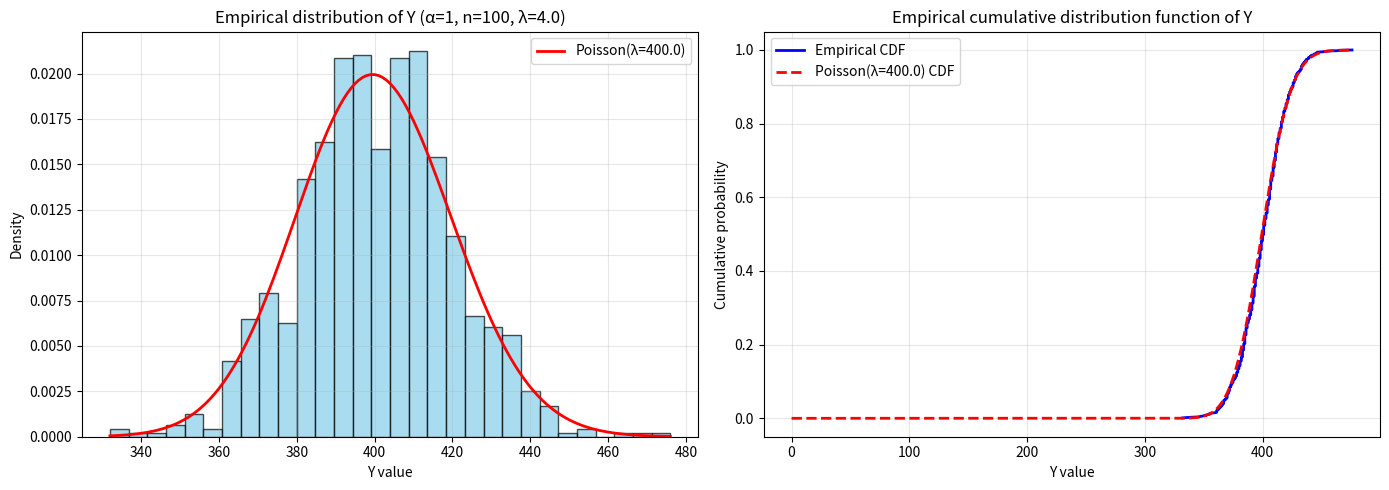
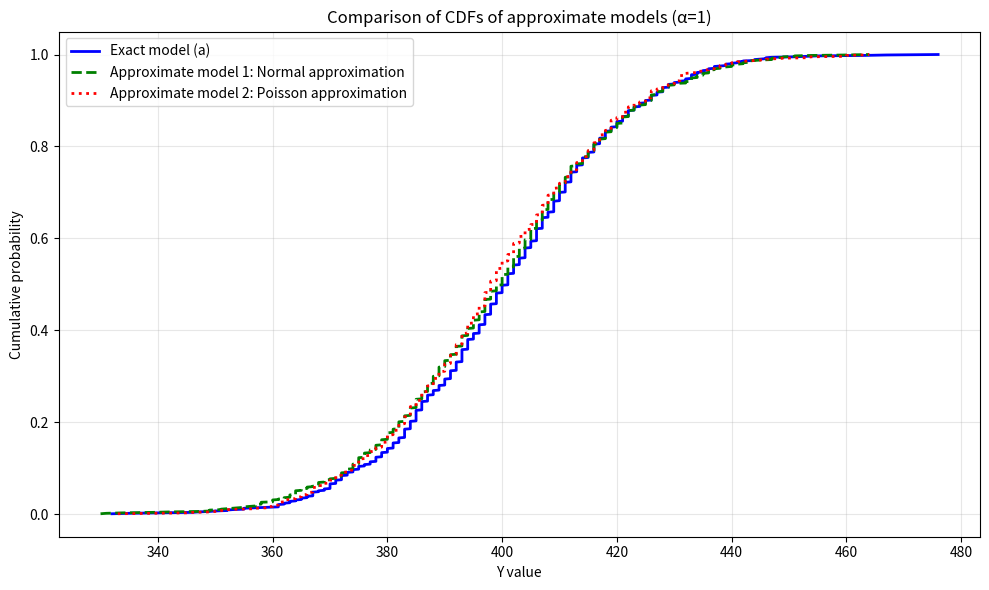
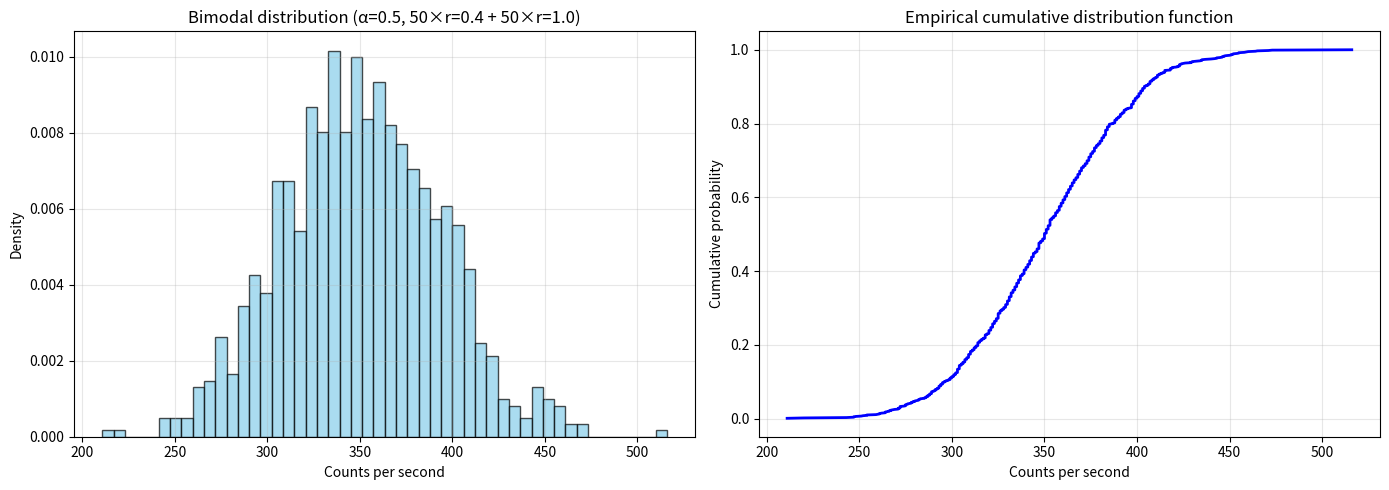
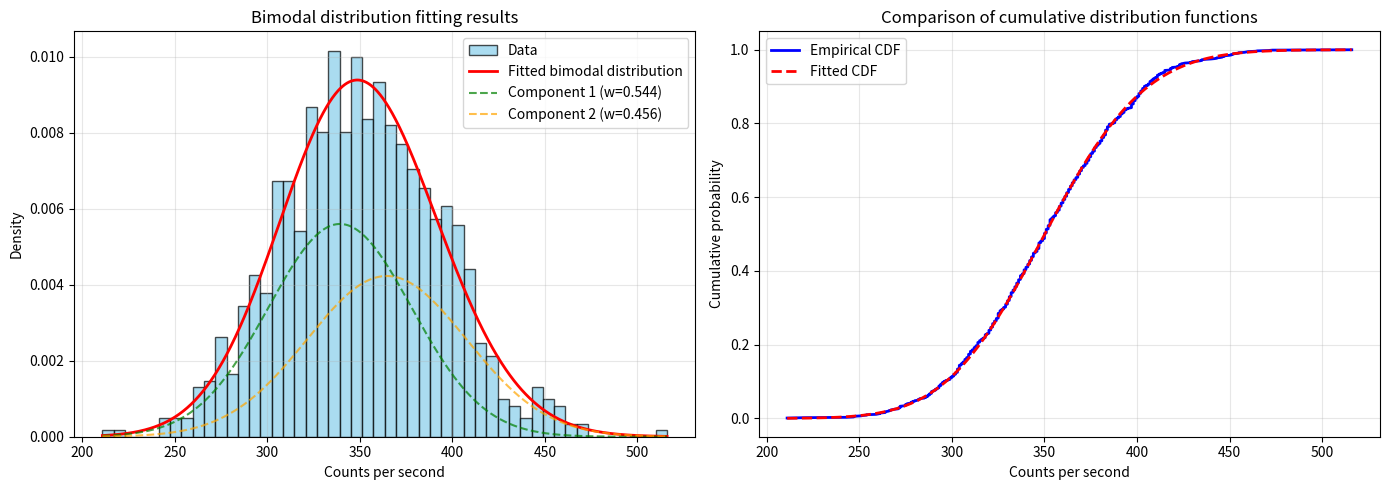

Write the Python code that produced these figures, in order.
import numpy as np
import matplotlib.pyplot as plt
from scipy import stats
from scipy.optimize import minimize
import warnings
warnings.filterwarnings('ignore')
# Data Set
n = 100  # Number of Geiger counters
r = 0.4  # Detection rate (per second)
t = 10  # Time interval (seconds)
lambda_param = r * t  # Poisson distribution parameter = 4


# ==================== Problem (a): Simulate Y (α=1) ====================
def problem_a():
    """
    Problem (a): Simulate 1000 samples of Y when α=1
    Distribution choice: Since particles are detected independently at a constant rate, Xi ~ Poisson(λ = r t = 4)
    When α=1, all Wi=1, so Y = ΣXi ~ Poisson(nλ = 400)
    """
    print("=" * 60)
    print("Problem (a): Simulate Y (α=1)")
    print("=" * 60)

    n_samples = 1000

    # Simulate detection counts for each counter Xi ~ Poisson(4)
    X = np.random.poisson(lambda_param, size=(n_samples, n))

    # Simulate successful transmission Wi ~ Bernoulli(α=1), i.e., all Wi=1
    W = np.random.binomial(1, 1.0, size=(n_samples, n))

    # Compute Y = Σ(Wi * Xi)
    Y = np.sum(W * X, axis=1)

    # Plot empirical distribution and CDF
    fig, axes = plt.subplots(1, 2, figsize=(14, 5))

    # Left: Empirical distribution (histogram)
    axes[0].hist(Y, bins=30, density=True, alpha=0.7, color='skyblue', edgecolor='black')
    axes[0].set_xlabel('Y value')
    axes[0].set_ylabel('Density')
    axes[0].set_title(f'Empirical distribution of Y (α=1, n={n}, λ={lambda_param})')
    axes[0].grid(True, alpha=0.3)

    # Overlay theoretical Poisson distribution
    y_range = np.arange(Y.min(), Y.max() + 1)
    poisson_theory = stats.poisson.pmf(y_range, n * lambda_param)
    axes[0].plot(y_range, poisson_theory, 'r-', linewidth=2, label=f'Poisson(λ={n * lambda_param})')
    axes[0].legend()

    # Right: Empirical CDF
    sorted_Y = np.sort(Y)
    empirical_cdf = np.arange(1, len(sorted_Y) + 1) / len(sorted_Y)
    axes[1].plot(sorted_Y, empirical_cdf, 'b-', linewidth=2, label='Empirical CDF')

    # Overlay theoretical CDF
    y_range_cdf = np.arange(0, Y.max() + 1)
    poisson_cdf = stats.poisson.cdf(y_range_cdf, n * lambda_param)
    axes[1].plot(y_range_cdf, poisson_cdf, 'r--', linewidth=2, label=f'Poisson(λ={n * lambda_param}) CDF')
    axes[1].set_xlabel('Y value')
    axes[1].set_ylabel('Cumulative probability')
    axes[1].set_title('Empirical cumulative distribution function of Y')
    axes[1].legend()
    axes[1].grid(True, alpha=0.3)

    plt.tight_layout()
    plt.savefig('problem_a_distribution.png', dpi=300, bbox_inches='tight')
    print("Statistics of Y:")
    print(f"  Mean: {np.mean(Y):.2f} (theoretical value: {n * lambda_param})")
    print(f"  Standard deviation: {np.std(Y):.2f} (theoretical value: {np.sqrt(n * lambda_param):.2f})")
    print(f"  Minimum: {np.min(Y)}, Maximum: {np.max(Y)}")
    print("Figure saved as: problem_a_distribution.png\n")

    return Y


# ==================== Problem (b): Approximate simulation models ====================
def problem_b(Y_exact):
    """
    Problem (b): Implement two approximate simulation models
    1. Normal approximation: According to the central limit theorem, Y is approximately normal
    2. Poisson approximation: Directly use Poisson(nλ) distribution
    """
    print("=" * 60)
    print("Problem (b): Approximate simulation models")
    print("=" * 60)

    n_samples = 1000

    # Approximate model 1: Normal approximation
    # By the central limit theorem, Y ~ N(nλ, nλ)
    mean_normal = n * lambda_param
    std_normal = np.sqrt(n * lambda_param)
    Y_normal = np.random.normal(mean_normal, std_normal, n_samples)
    Y_normal = np.maximum(0, np.round(Y_normal))  # Ensure non-negative integers

    # Approximate model 2: Poisson approximation
    # Directly use Poisson(nλ) distribution
    Y_poisson = np.random.poisson(n * lambda_param, n_samples)

    # Plot CDF comparison
    fig, ax = plt.subplots(1, 1, figsize=(10, 6))

    # CDF of exact model
    sorted_Y_exact = np.sort(Y_exact)
    empirical_cdf_exact = np.arange(1, len(sorted_Y_exact) + 1) / len(sorted_Y_exact)
    ax.plot(sorted_Y_exact, empirical_cdf_exact, 'b-', linewidth=2, label='Exact model (a)')

    # Normal approximation CDF
    sorted_Y_normal = np.sort(Y_normal)
    empirical_cdf_normal = np.arange(1, len(sorted_Y_normal) + 1) / len(sorted_Y_normal)
    ax.plot(sorted_Y_normal, empirical_cdf_normal, 'g--', linewidth=2, label='Approximate model 1: Normal approximation')

    # Poisson approximation CDF
    sorted_Y_poisson = np.sort(Y_poisson)
    empirical_cdf_poisson = np.arange(1, len(sorted_Y_poisson) + 1) / len(sorted_Y_poisson)
    ax.plot(sorted_Y_poisson, empirical_cdf_poisson, 'r:', linewidth=2, label='Approximate model 2: Poisson approximation')

    ax.set_xlabel('Y value')
    ax.set_ylabel('Cumulative probability')
    ax.set_title('Comparison of CDFs of approximate models (α=1)')
    ax.legend()
    ax.grid(True, alpha=0.3)

    plt.tight_layout()
    plt.savefig('problem_b_approximations.png', dpi=300, bbox_inches='tight')

    # Accuracy metrics (KS statistic)
    from scipy.stats import ks_2samp

    ks_normal, p_normal = ks_2samp(Y_exact, Y_normal)
    ks_poisson, p_poisson = ks_2samp(Y_exact, Y_poisson)

    print("Accuracy analysis of approximate models:")
    print(f"  Normal approximation KS statistic: {ks_normal:.4f}, p-value: {p_normal:.4f}")
    print(f"  Poisson approximation KS statistic: {ks_poisson:.4f}, p-value: {p_poisson:.4f}")
    print("\nDiscussion:")
    print("  1. Poisson approximation: Since Y is the sum of 100 independent Poisson(4) random variables,")
    print("     theoretically Y ~ Poisson(400), so the Poisson approximation is extremely accurate.")
    print("  2. Normal approximation: By the central limit theorem, when n is large,")
    print("     Y is approximately normal N(400, 20²). For large λ, the Poisson distribution is also close to normal.")
    print("     Both approximations are accurate, but the Poisson approximation is more precise because it is the exact distribution.")
    print("Figure saved as: problem_b_approximations.png\n")

    return Y_normal, Y_poisson


# ==================== Problem (c): Hypothesis testing ====================
def problem_c(Y):
    """
    Problem (c): Hypothesis testing
    H0: μ ≤ 400 vs H1: μ > 400
    Significance level: 5%
    """
    print("=" * 60)
    print("Problem (c): Hypothesis testing")
    print("=" * 60)

    mu0 = 400  # Value under null hypothesis
    alpha_level = 0.05  # Significance level

    # One-sample t-test (right-tailed)
    t_stat, p_value = stats.ttest_1samp(Y, mu0, alternative='greater')

    # Ensure p_value is a scalar
    p_value_float = float(np.asarray(p_value).item())

    # z-test can also be used (since sample size is large)
    sample_mean = np.mean(Y)
    sample_std = np.std(Y, ddof=1)
    n_samples = len(Y)
    z_stat = (sample_mean - mu0) / (sample_std / np.sqrt(n_samples))
    z_p_value = 1 - stats.norm.cdf(z_stat)

    print(f"Null hypothesis H0: μ ≤ {mu0}")
    print(f"Alternative hypothesis H1: μ > {mu0}")
    print(f"Significance level: {alpha_level * 100}%\n")

    print("Sample statistics:")
    print(f"  Sample mean: {sample_mean:.2f}")
    print(f"  Sample standard deviation: {sample_std:.2f}")
    print(f"  Sample size: {n_samples}\n")

    print("t-test results:")
    print(f"  t statistic: {t_stat:.4f}")
    print(f"  p-value: {p_value_float:.4f}")
    print(f"  Conclusion: {'Reject H0' if p_value_float < alpha_level else 'Do not reject H0'}\n")

    print("z-test results (large-sample approximation):")
    print(f"  z statistic: {z_stat:.4f}")
    print(f"  p-value: {z_p_value:.4f}")
    print(f"  Conclusion: {'Reject H0' if z_p_value < alpha_level else 'Do not reject H0'}\n")

    print("Discussion on using hypothesis tests on computer-simulated data:")
    print("  1. Simulated data are deterministic (given a random seed), but statistical inference is still valid.")
    print("  2. Hypothesis testing can help verify whether the simulation model matches theoretical expectations.")
    print("  3. In simulations, we can generate many samples, leading to high test power.")
    print("  4. Note: Simulated data may not satisfy certain assumptions (e.g., independence),")
    print("     but in this problem the counters are independent, so the assumptions hold.")
    print("  5. If the p-value is very small, it may indicate an error in the simulation implementation or an inaccurate theoretical model.\n")

    return t_stat, p_value


# ==================== Problem (d): Discussion (text explanation) ====================
def problem_d():
    """
    Problem (d): Discuss how the answer to (b) changes when α=0.5 while keeping r=0.4 unchanged
    """
    print("=" * 60)
    print("Problem (d): Discussion (α=0.5, r=0.4)")
    print("=" * 60)
    print("""
    When α=0.5, each counter's report has only a 50% probability of being successfully transmitted.

    Impact on the approximate models in problem (b):

    1. Change in exact distribution:
       - When α=0.5, Y = Σ(Wi * Xi), where Wi ~ Bernoulli(0.5)
       - Expectation of each Wi * Xi: E[Wi * Xi] = E[Wi] * E[Xi] = 0.5 * 4 = 2
       - Expectation of Y: E[Y] = n * 0.5 * 4 = 200
       - Variance of Y: Var(Y) = n * [Var(Wi*Xi)] = n * [E[Wi]Var(Xi) + Var(Wi)E[Xi]²]
                    = n * [0.5*4 + 0.25*16] = n * [2 + 4] = 600

    2. Normal approximation:
       - Y is approximately ~ N(200, √600²) = N(200, 24.49²)
       - Still valid, because the central limit theorem still applies
       - But the variance increases because transmission failures introduce extra variability

    3. Poisson approximation:
       - Due to the presence of Wi, Y is no longer a simple Poisson distribution
       - But it can be approximated as Poisson(200), since E[Y] = 200
       - The accuracy of this approximation decreases because the actual variance (600) is greater than the Poisson variance (200)
       - The actual distribution is "zero-inflated" because some counters' reports may be completely lost

    4. Conclusion:
       - The normal approximation is still applicable, but the parameters need to be adjusted
       - The accuracy of the Poisson approximation decreases significantly because the actual distribution deviates from Poisson
       - More complex approximations may be needed, such as a negative binomial mixture or other mixture distributions
    """)


# ==================== Problem (e): Bimodal simulation ====================
def problem_e():
    """
    Problem (e): When α=0.5, with 50 counters having r=0.4 and 50 counters having r=1
    Simulate 1000 seconds of count reports
    """
    print("=" * 60)
    print("Problem (e): Bimodal simulation (α=0.5, mixed r)")
    print("=" * 60)

    alpha = 0.5
    t_simulation = 1000  # Simulate 1000 seconds

    # 50 counters with r=0.4, 50 counters with r=1
    r_values = np.concatenate([np.full(50, 0.4), np.full(50, 1.0)])
    lambda_values = r_values * t  # Poisson parameter for each counter

    # Store counts at each time point
    counts_per_second = []

    for second in range(t_simulation):
        # Detection counts of each counter
        X = np.array([np.random.poisson(lam) for lam in lambda_values])

        # Successful/failed transmission
        W = np.random.binomial(1, alpha, size=n)

        # Total count in this second
        total_count = np.sum(W * X)
        counts_per_second.append(total_count)

    counts_per_second = np.array(counts_per_second)

    # Plot distribution and CDF
    fig, axes = plt.subplots(1, 2, figsize=(14, 5))

    # Left: Empirical distribution
    axes[0].hist(counts_per_second, bins=50, density=True, alpha=0.7,
                 color='skyblue', edgecolor='black')
    axes[0].set_xlabel('Counts per second')
    axes[0].set_ylabel('Density')
    axes[0].set_title('Bimodal distribution (α=0.5, 50×r=0.4 + 50×r=1.0)')
    axes[0].grid(True, alpha=0.3)

    # Right: Empirical CDF
    sorted_counts = np.sort(counts_per_second)
    empirical_cdf = np.arange(1, len(sorted_counts) + 1) / len(sorted_counts)
    axes[1].plot(sorted_counts, empirical_cdf, 'b-', linewidth=2)
    axes[1].set_xlabel('Counts per second')
    axes[1].set_ylabel('Cumulative probability')
    axes[1].set_title('Empirical cumulative distribution function')
    axes[1].grid(True, alpha=0.3)

    plt.tight_layout()
    plt.savefig('problem_e_bimodal.png', dpi=300, bbox_inches='tight')

    print("Statistics:")
    print(f"  Mean: {np.mean(counts_per_second):.2f}")
    print(f"  Standard deviation: {np.std(counts_per_second):.2f}")
    print(f"  Minimum: {np.min(counts_per_second)}, Maximum: {np.max(counts_per_second)}")
    print(f"  Skewness: {stats.skew(counts_per_second):.4f}")
    print(f"  Kurtosis: {stats.kurtosis(counts_per_second):.4f}")
    print("Figure saved as: problem_e_bimodal.png\n")

    return counts_per_second


# ==================== Problem (f): Bimodal distribution fitting ====================
def bimodal_log_likelihood(params, data):
    """
    Negative log-likelihood function for a bimodal normal distribution
    params: [mu1, sigma1, mu2, sigma2, w]
    w is the weight of the first component
    """
    mu1, sigma1, mu2, sigma2, w = params

    # Ensure parameters are in a reasonable range
    if sigma1 <= 0 or sigma2 <= 0 or w < 0 or w > 1:
        return 1e10

    # Likelihood of the mixture distribution
    likelihood = (w * stats.norm.pdf(data, mu1, sigma1) +
                  (1 - w) * stats.norm.pdf(data, mu2, sigma2))

    # Avoid numerical issues
    likelihood = np.clip(likelihood, 1e-10, None)

    return -np.sum(np.log(likelihood))


def problem_f(counts_data):
    """
    Problem (f): Use MLE to fit a bimodal normal distribution
    """
    print("=" * 60)
    print("Problem (f): Bimodal distribution fitting (MLE)")
    print("=" * 60)

    # Initial parameter estimates (based on data quantiles)
    data_sorted = np.sort(counts_data)

    # Use quantiles to initialize the two modes
    mu1_init = np.percentile(data_sorted, 25)
    mu2_init = np.percentile(data_sorted, 75)
    sigma1_init = np.std(data_sorted[data_sorted < np.median(data_sorted)])
    sigma2_init = np.std(data_sorted[data_sorted >= np.median(data_sorted)])
    w_init = 0.5

    initial_params = [mu1_init, sigma1_init, mu2_init, sigma2_init, w_init]

    print("Initial parameter estimates:")
    print(f"  μ1: {mu1_init:.2f}, σ1: {sigma1_init:.2f}")
    print(f"  μ2: {mu2_init:.2f}, σ2: {sigma2_init:.2f}")
    print(f"  Weight w: {w_init:.2f}\n")

    # MLE optimization
    bounds = [(None, None), (1e-3, None), (None, None), (1e-3, None), (0, 1)]
    result = minimize(bimodal_log_likelihood, initial_params, args=(counts_data,),
                      method='L-BFGS-B', bounds=bounds, options={'maxiter': 1000})

    mu1_est, sigma1_est, mu2_est, sigma2_est, w_est = result.x

    print("MLE estimation results:")
    print(f"  μ1: {mu1_est:.2f}, σ1: {sigma1_est:.2f}")
    print(f"  μ2: {mu2_est:.2f}, σ2: {sigma2_est:.2f}")
    print(f"  Weight w: {w_est:.4f}")
    print(f"  Negative log-likelihood: {result.fun:.2f}\n")

    # Plot fitted results
    fig, axes = plt.subplots(1, 2, figsize=(14, 5))

    # Left: Histogram + fitted distribution
    axes[0].hist(counts_data, bins=50, density=True, alpha=0.7,
                 color='skyblue', edgecolor='black', label='Data')

    x_range = np.linspace(counts_data.min(), counts_data.max(), 1000)
    fitted_pdf = (w_est * stats.norm.pdf(x_range, mu1_est, sigma1_est) +
                  (1 - w_est) * stats.norm.pdf(x_range, mu2_est, sigma2_est))
    axes[0].plot(x_range, fitted_pdf, 'r-', linewidth=2, label='Fitted bimodal distribution')

    # Plot the two components
    comp1 = w_est * stats.norm.pdf(x_range, mu1_est, sigma1_est)
    comp2 = (1 - w_est) * stats.norm.pdf(x_range, mu2_est, sigma2_est)
    axes[0].plot(x_range, comp1, 'g--', linewidth=1.5, alpha=0.7, label=f'Component 1 (w={w_est:.3f})')
    axes[0].plot(x_range, comp2, 'orange', linestyle='--', linewidth=1.5, alpha=0.7,
                 label=f'Component 2 (w={1 - w_est:.3f})')

    axes[0].set_xlabel('Counts per second')
    axes[0].set_ylabel('Density')
    axes[0].set_title('Bimodal distribution fitting results')
    axes[0].legend()
    axes[0].grid(True, alpha=0.3)

    # Right: CDF comparison
    sorted_data = np.sort(counts_data)
    empirical_cdf = np.arange(1, len(sorted_data) + 1) / len(sorted_data)
    axes[1].plot(sorted_data, empirical_cdf, 'b-', linewidth=2, label='Empirical CDF')

    fitted_cdf = (w_est * stats.norm.cdf(x_range, mu1_est, sigma1_est) +
                  (1 - w_est) * stats.norm.cdf(x_range, mu2_est, sigma2_est))
    axes[1].plot(x_range, fitted_cdf, 'r--', linewidth=2, label='Fitted CDF')

    axes[1].set_xlabel('Counts per second')
    axes[1].set_ylabel('Cumulative probability')
    axes[1].set_title('Comparison of cumulative distribution functions')
    axes[1].legend()
    axes[1].grid(True, alpha=0.3)

    plt.tight_layout()
    plt.savefig('problem_f_fitting.png', dpi=300, bbox_inches='tight')

    # KS test
    from scipy.stats import ks_2samp
    # Generate samples from the fitted distribution
    n_samples_fit = 10000
    u = np.random.rand(n_samples_fit)
    samples_fit = np.where(u < w_est,
                           np.random.normal(mu1_est, sigma1_est, n_samples_fit),
                           np.random.normal(mu2_est, sigma2_est, n_samples_fit))

    ks_stat, ks_p = ks_2samp(counts_data, samples_fit)

    print("Goodness-of-fit test:")
    print(f"  KS statistic: {ks_stat:.4f}")
    print(f"  p-value: {ks_p:.4f}\n")

    print("Discussion of adequacy of the fitted distribution:")
    print("  1. The bimodal normal mixture model can capture the two main modes in the data,")
    print("     corresponding to the two groups of counters with r=0.4 and r=1.0.")
    print("  2. However, the actual data come from a mixture of Poisson distributions, not normal distributions.")
    print("  3. When parameters are large, Poisson distributions are approximately normal, so the fit can be reasonable.")
    print("  4. But note that:")
    print("     - The actual distribution is discrete (count data), while the normal distribution is continuous")
    print("     - The actual distribution may have more skewness and tail behavior")
    print("     - A better choice may be a mixture of Poisson distributions or a mixture of negative binomial distributions")
    print("  5. If the KS test p-value is relatively large, the fit is statistically acceptable,")
    print("     but it may still not be the optimal model.")
    print("Figure saved as: problem_f_fitting.png\n")

    return result.x


# ==================== Main function ====================
def main():
    """Run all problems"""
    print("\n" + "=" * 60)
    print("Geiger counter network simulation - complete solution")
    print("=" * 60 + "\n")
    # Set random seed for reproducibility
    np.random.seed(42)
    # Problem (a)
    Y_a = problem_a()
    # Problem (b)
    Y_normal, Y_poisson = problem_b(Y_a)
    # Problem (c)
    problem_c(Y_a)
    # Problem (d)
    problem_d()
    # Problem (e)
    counts_e = problem_e()
    # Problem (f)
    problem_f(counts_e)

    print("=" * 60)
    print("All problems completed!")
    print("=" * 60)

if __name__ == "__main__":
    main()
